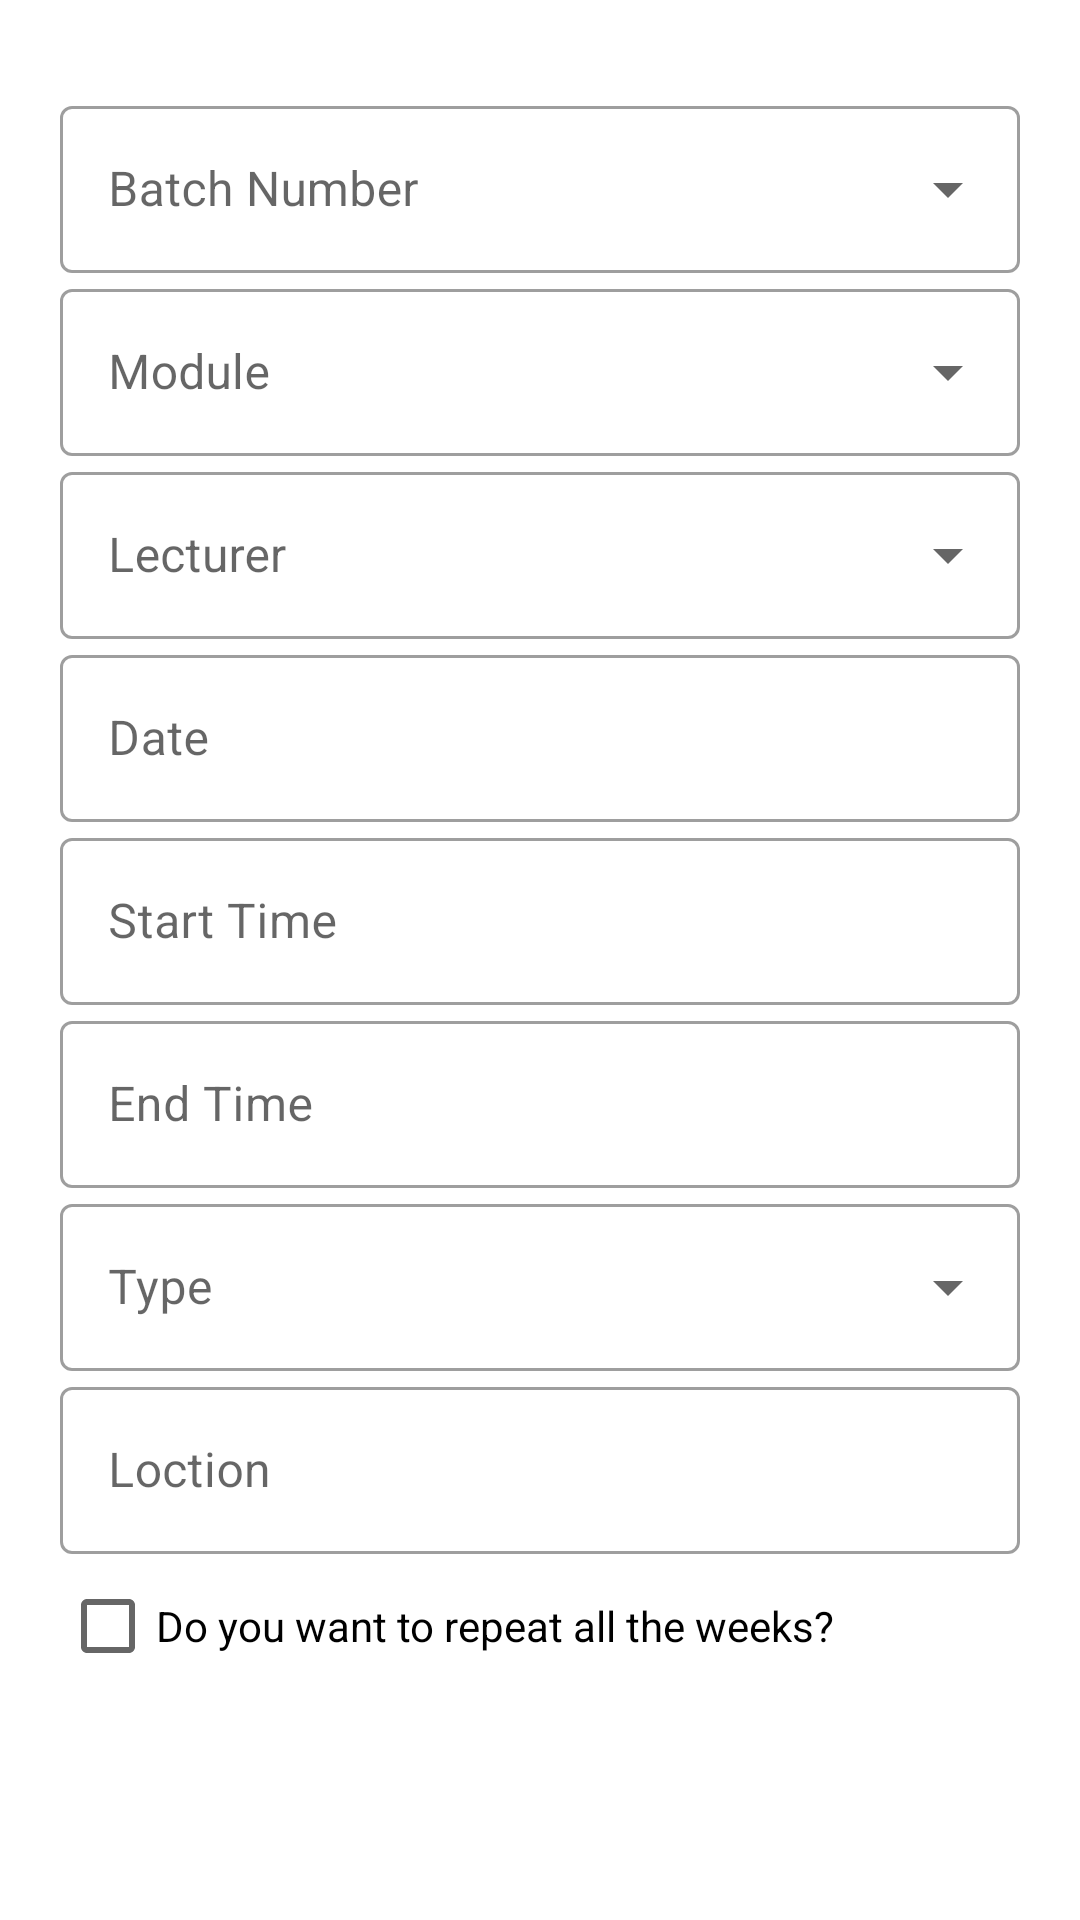

Here is an Android app screen rendered from its layout file. Give the layout XML and the strings, colors and styles it references.
<!-- AndroidManifest.xml: application theme Theme.NTU_TimeTable -->
<!-- res/layout/fragment_time_table_create.xml -->
<?xml version="1.0" encoding="utf-8"?>
<ScrollView xmlns:android="http://schemas.android.com/apk/res/android"
    xmlns:tools="http://schemas.android.com/tools"
    android:layout_width="match_parent"
    android:layout_height="match_parent"
    xmlns:app="http://schemas.android.com/apk/res-auto"
    tools:context=".TimeTableCreateFragment">

    <LinearLayout
        android:layout_width="match_parent"
        android:layout_height="wrap_content"
        android:orientation="vertical"
        android:layout_margin="20dp">
        <com.google.android.material.textfield.TextInputLayout
            style="@style/Widget.MaterialComponents.TextInputLayout.OutlinedBox.ExposedDropdownMenu"
            android:layout_width="match_parent"
            android:layout_height="wrap_content"
            app:startIconContentDescription="@string/batchNumber"
            android:id="@+id/batchNumberBorder"
            android:layout_marginTop="10dp">

            <AutoCompleteTextView
                android:id="@+id/batchId"
                android:layout_width="match_parent"
                android:layout_height="wrap_content"
                android:inputType="none"
                android:hint="@string/batchNumber"
                />
        </com.google.android.material.textfield.TextInputLayout>

        <com.google.android.material.textfield.TextInputLayout
            style="@style/Widget.MaterialComponents.TextInputLayout.OutlinedBox.ExposedDropdownMenu"
            android:layout_width="match_parent"
            android:layout_height="wrap_content"
            app:startIconContentDescription="@string/moduleId"
            android:id="@+id/courseBorder">

            <AutoCompleteTextView
                android:id="@+id/module"
                android:layout_width="match_parent"
                android:layout_height="wrap_content"
                android:hint="@string/moduleId"
                android:inputType="none"
                tools:ignore="TextContrastCheck,TextContrastCheck" />
        </com.google.android.material.textfield.TextInputLayout>

        <com.google.android.material.textfield.TextInputLayout
            style="@style/Widget.MaterialComponents.TextInputLayout.OutlinedBox.ExposedDropdownMenu"
            android:layout_width="match_parent"
            android:layout_height="wrap_content"
            app:startIconContentDescription="@string/lecturer"
            android:id="@+id/lecturerBorder">

            <AutoCompleteTextView
                android:id="@+id/lecturerId"
                android:layout_width="match_parent"
                android:layout_height="wrap_content"
                android:hint="@string/lecturer"
                android:inputType="none"
                tools:ignore="TextContrastCheck,TextContrastCheck" />
        </com.google.android.material.textfield.TextInputLayout>



        <LinearLayout
            android:layout_width="match_parent"
            android:layout_height="wrap_content"
            android:orientation="horizontal">

            <com.google.android.material.textfield.TextInputLayout
                android:id="@+id/date"
                android:layout_width="match_parent"
                android:layout_height="wrap_content"
                android:hint="@string/date"

                style="@style/Widget.MaterialComponents.TextInputLayout.OutlinedBox"
                app:startIconContentDescription="@string/username_icon_description"
                >

                <com.google.android.material.textfield.TextInputEditText
                    android:id="@+id/datePicker"
                    android:layout_width="match_parent"
                    android:layout_height="wrap_content"
                    android:inputType="text" />

            </com.google.android.material.textfield.TextInputLayout>

        </LinearLayout>

        <LinearLayout
            android:layout_width="match_parent"
            android:layout_height="wrap_content"
            android:orientation="horizontal">

            <com.google.android.material.textfield.TextInputLayout
                android:id="@+id/startTime"
                android:layout_width="match_parent"
                android:layout_height="wrap_content"
                android:hint="@string/startTime"

                style="@style/Widget.MaterialComponents.TextInputLayout.OutlinedBox"
                app:startIconContentDescription="@string/username_icon_description"
                >
                <com.google.android.material.textfield.TextInputEditText
                    android:id="@+id/startTimePicker"
                    android:layout_width="match_parent"
                    android:layout_height="wrap_content"
                    android:inputType="text"
                    />

            </com.google.android.material.textfield.TextInputLayout>
        </LinearLayout>
        <LinearLayout
            android:layout_width="match_parent"
            android:layout_height="wrap_content"
            android:orientation="horizontal">

            <com.google.android.material.textfield.TextInputLayout
                android:id="@+id/endTime"
                android:layout_width="match_parent"
                android:layout_height="wrap_content"
                android:hint="@string/endTime"
                style="@style/Widget.MaterialComponents.TextInputLayout.OutlinedBox"
                app:startIconContentDescription="@string/username_icon_description"
                >
                <com.google.android.material.textfield.TextInputEditText
                    android:id="@+id/endTimePicker"
                    android:layout_width="match_parent"
                    android:layout_height="wrap_content"
                    android:inputType="text"
                    />

            </com.google.android.material.textfield.TextInputLayout>

        </LinearLayout>

        <com.google.android.material.textfield.TextInputLayout
            style="@style/Widget.MaterialComponents.TextInputLayout.OutlinedBox.ExposedDropdownMenu"
            android:layout_width="match_parent"
            android:layout_height="wrap_content"
            app:startIconContentDescription="@string/type"
            android:id="@+id/typeBorder">

            <AutoCompleteTextView
                android:id="@+id/type"
                android:layout_width="match_parent"
                android:layout_height="wrap_content"
                android:hint="@string/type"
                android:inputType="none"
                tools:ignore="TextContrastCheck,TextContrastCheck" />
        </com.google.android.material.textfield.TextInputLayout>

        <com.google.android.material.textfield.TextInputLayout

            android:layout_width="match_parent"
            android:layout_height="wrap_content"
            android:hint="@string/location"
            style="@style/Widget.MaterialComponents.TextInputLayout.OutlinedBox"
            app:startIconContentDescription="@string/username_icon_description"
            >

            <com.google.android.material.textfield.TextInputEditText
                android:id="@+id/location"
                android:layout_width="match_parent"
                android:layout_height="wrap_content"
                android:inputType="text"
                android:textColor="@color/placeHolder"

                />

        </com.google.android.material.textfield.TextInputLayout>

        <CheckBox
            android:id="@+id/repeat"
            android:layout_width="match_parent"
            android:layout_height="match_parent"
            android:text="@string/checkString"/>
        <LinearLayout

            android:layout_width="match_parent"
            android:layout_height="wrap_content"
            android:orientation="vertical"
            android:id="@+id/repeatBorder"
            android:visibility="gone">


            <LinearLayout
                android:layout_width="match_parent"
                android:layout_height="wrap_content"
                android:orientation="horizontal">

                <com.google.android.material.textfield.TextInputLayout

                    android:layout_width="match_parent"
                    android:layout_height="wrap_content"
                    android:hint="@string/termStartDate"
                    style="@style/Widget.MaterialComponents.TextInputLayout.OutlinedBox"
                    app:startIconContentDescription="@string/username_icon_description"
                    >
                    <com.google.android.material.textfield.TextInputEditText
                        android:id="@+id/termStartDate"
                        android:layout_width="match_parent"
                        android:layout_height="wrap_content"
                        android:inputType="text"
                        />

                </com.google.android.material.textfield.TextInputLayout>
            </LinearLayout>
            <LinearLayout
                android:layout_width="match_parent"
                android:layout_height="match_parent"
                android:orientation="horizontal">

                <com.google.android.material.textfield.TextInputLayout

                    android:layout_width="match_parent"
                    android:layout_height="wrap_content"
                    android:hint="@string/termEndDate"

                    style="@style/Widget.MaterialComponents.TextInputLayout.OutlinedBox"
                    app:startIconContentDescription="@string/username_icon_description"
                    >
                    <com.google.android.material.textfield.TextInputEditText
                        android:id="@+id/termEndDate"
                        android:layout_width="match_parent"
                        android:layout_height="wrap_content"
                        android:inputType="text"
                        />

                </com.google.android.material.textfield.TextInputLayout>
            </LinearLayout>

        </LinearLayout>

        <LinearLayout
            android:layout_width="wrap_content"
            android:layout_height="wrap_content"
            android:layout_gravity="center"
            android:layout_marginTop="20dp"
            android:orientation="horizontal">

            <Button
                android:id="@+id/btnSubmit"
                android:layout_width="wrap_content"
                android:layout_height="wrap_content"
                android:text="@string/Submit"
                android:backgroundTint="@color/btnColor"
                style="@style/Widget.MaterialComponents.Button.Icon"
                />

        </LinearLayout>



    </LinearLayout>

</ScrollView>
<!-- resources referenced by this layout -->
<resources>
  <color name="btnColor">#dde0f9</color>
  <color name="placeHolder">#515151</color>
  <string name="Submit">Submit</string>
  <string name="batchNumber">Batch Number</string>
  <string name="checkString">Do you want to repeat all the weeks?</string>
  <string name="date">Date</string>
  <string name="endTime">End Time</string>
  <string name="lecturer">Lecturer</string>
  <string name="location">Loction</string>
  <string name="moduleId">Module</string>
  <string name="startTime">Start Time</string>
  <string name="termEndDate">Term End Date</string>
  <string name="termStartDate">Term Start Date</string>
  <string name="type">Type</string>
  <string name="username_icon_description">Username Icon</string>
  <style name="Theme.NTU_TimeTable" parent="Theme.MaterialComponents.DayNight.NoActionBar">
          
          <item name="colorPrimary">@color/purple_500</item>
          <item name="colorPrimaryVariant">@color/purple_700</item>
          <item name="colorOnPrimary">@color/white</item>
          
          <item name="colorSecondary">@color/teal_200</item>
          <item name="colorSecondaryVariant">@color/teal_700</item>
          <item name="colorOnSecondary">@color/black</item>
          
          <item name="android:statusBarColor" tools:targetApi="l">?attr/colorPrimaryVariant</item>
          
      </style>
  <color name="purple_500">#000000</color>
  <color name="purple_700">#FFFFFF</color>
  <color name="white">#FFFFFFFF</color>
  <color name="teal_200">#FF03DAC5</color>
  <color name="teal_700">#FF018786</color>
  <color name="black">#FF000000</color>
</resources>
